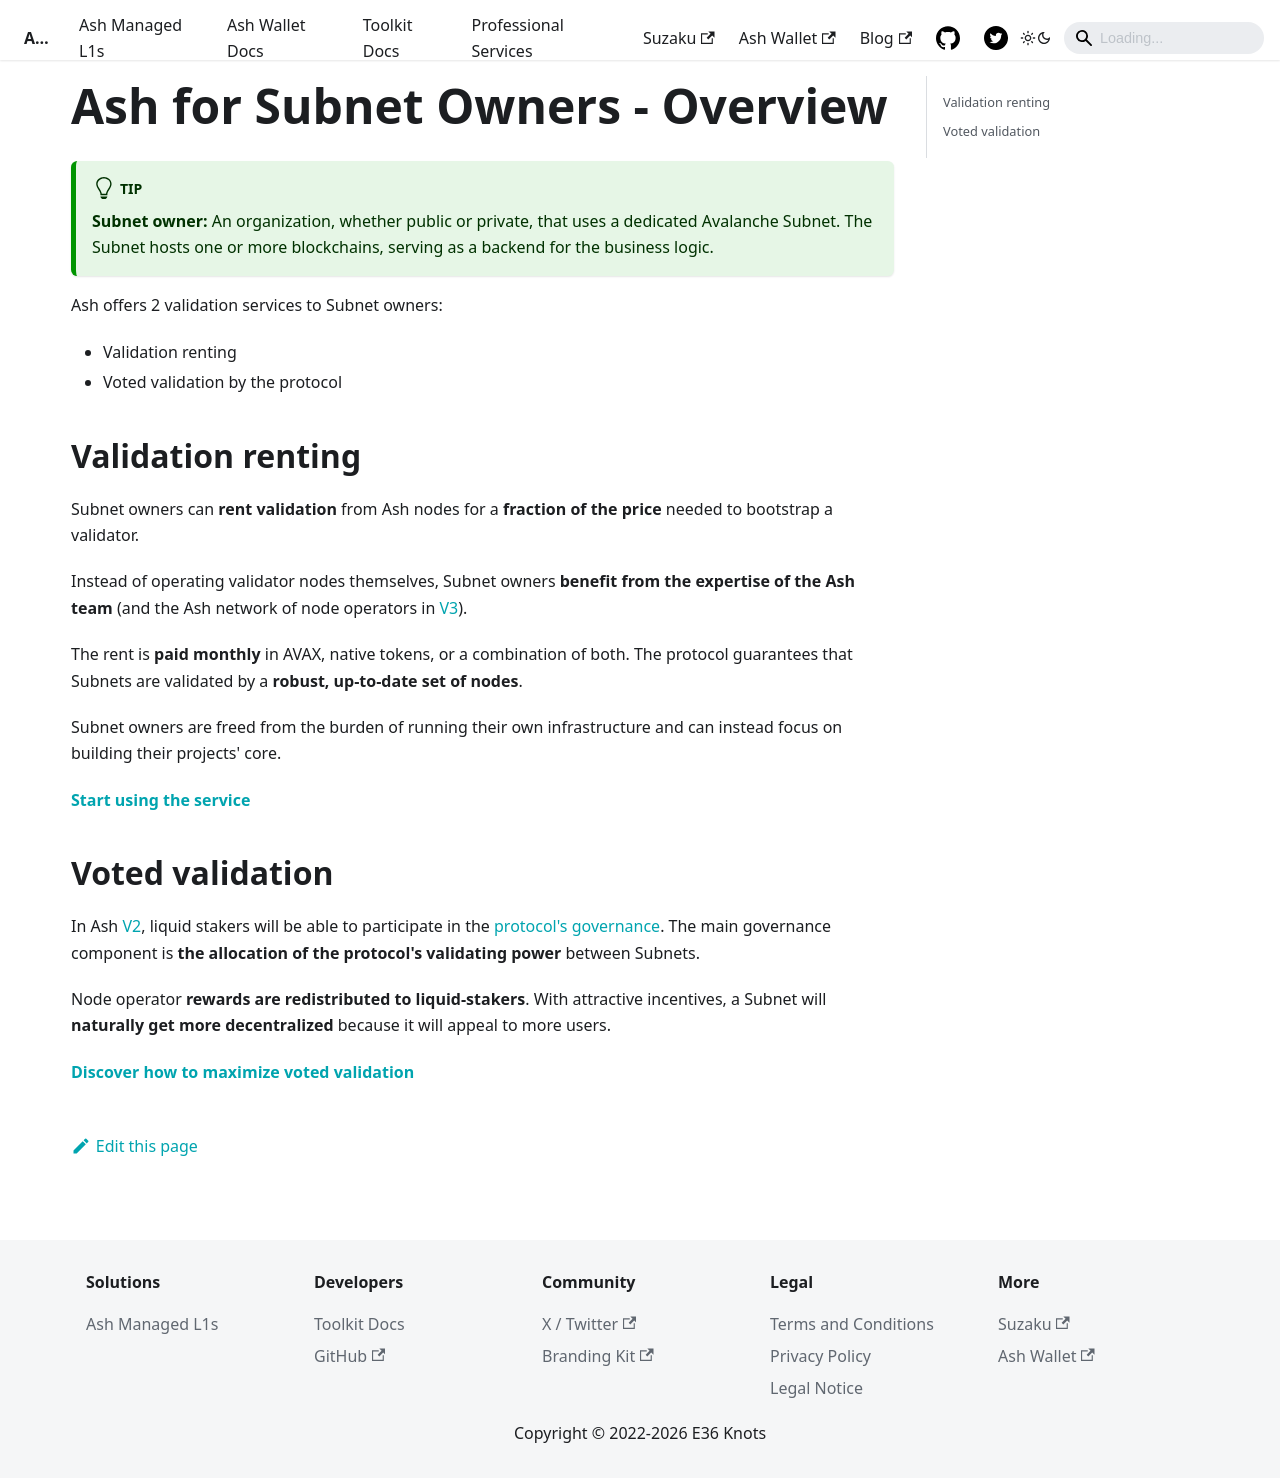

repository: AshAvalanche/ash-docs · page: docs/protocol/ash-for-subnet-owners/overview/index.html · generator: docusaurus

---
sidebar_label: Overview
sidebar_position: 1
---

# Ash for Subnet Owners - Overview

:::tip
**Subnet owner:** An organization, whether public or private, that uses a dedicated Avalanche Subnet. The Subnet hosts one or more blockchains, serving as a backend for the business logic.
:::

Ash offers 2 validation services to Subnet owners:

- Validation renting
- Voted validation by the protocol

## Validation renting

Subnet owners can **rent validation** from Ash nodes for a **fraction of the price** needed to bootstrap a validator.

Instead of operating validator nodes themselves, Subnet owners **benefit from the expertise of the Ash team** (and the Ash network of node operators in [V3](../roadmap)).

The rent is **paid monthly** in AVAX, native tokens, or a combination of both. The protocol guarantees that Subnets are validated by a **robust, up-to-date set of nodes**.

Subnet owners are freed from the burden of running their own infrastructure and can instead focus on building their projects' core.

[**Start using the service**](./validator-node-renting)

## Voted validation

In Ash [V2](../roadmap), liquid stakers will be able to participate in the [protocol's governance](../governance/overview). The main governance component is **the allocation of the protocol's validating power** between Subnets.

Node operator **rewards are redistributed to liquid-stakers**. With attractive incentives, a Subnet will **naturally get more decentralized** because it will appeal to more users.

[**Discover how to maximize voted validation**](./voted-validation)
